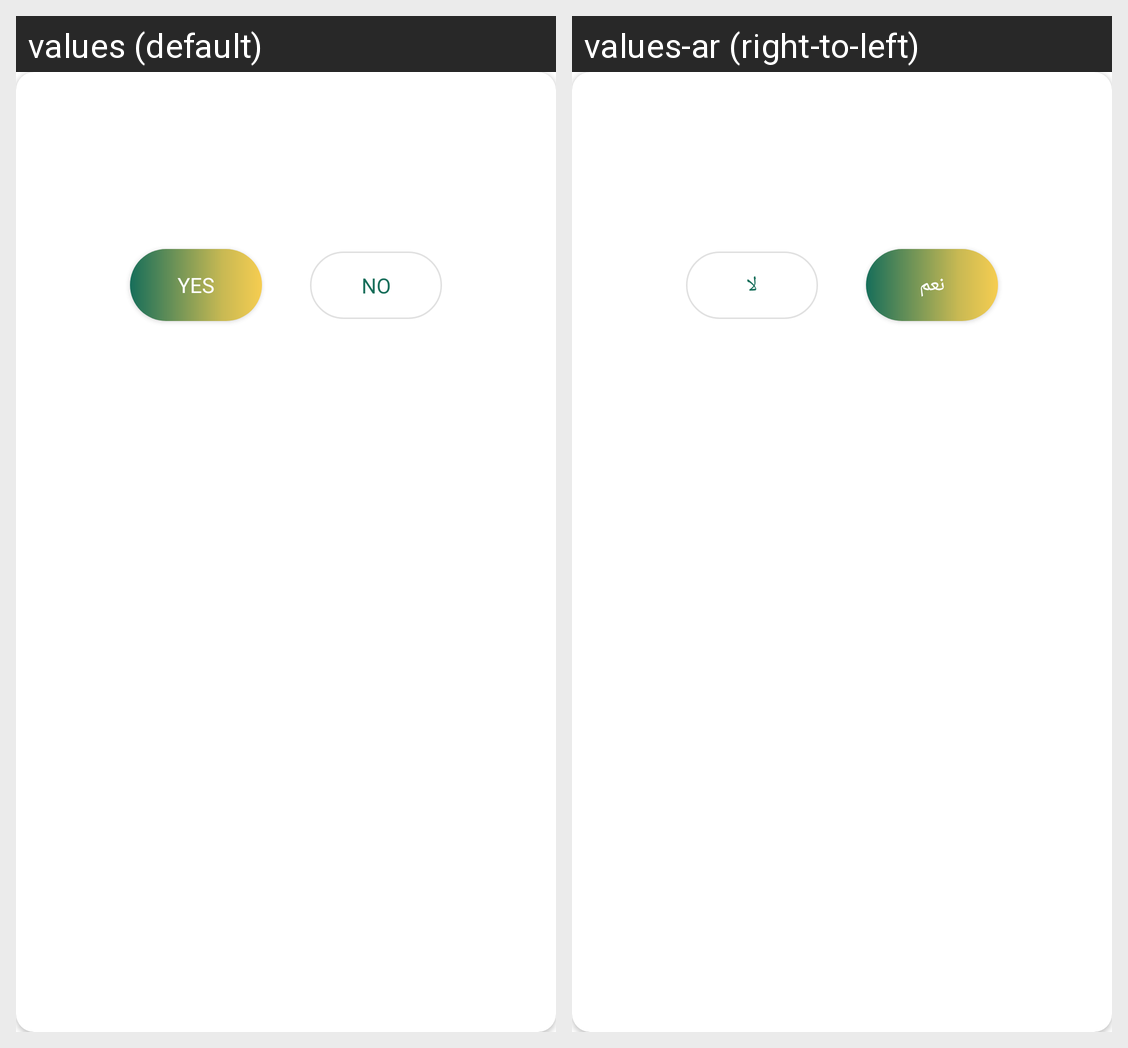

Locale-by-locale string values for the Android screen shown in this grid:
Android screen res/layout/dialog_yes_no.xml rendered under 2 locales, left to right: values (default), values-ar (right-to-left). Device: Nexus 5 (rendered at 1080×1920; each locale shown at half size, 540×960, under a caption strip naming it); theme AppTheme.
Strings drawn on this screen, with the default value and each locale's value (text and hints the layout hard-codes, and strings that could not be matched under every locale, appear in the picture but are not listed):

yes_label
  values: YES
  values-ar: نعم

no_label
  values: NO
  values-ar: لا
